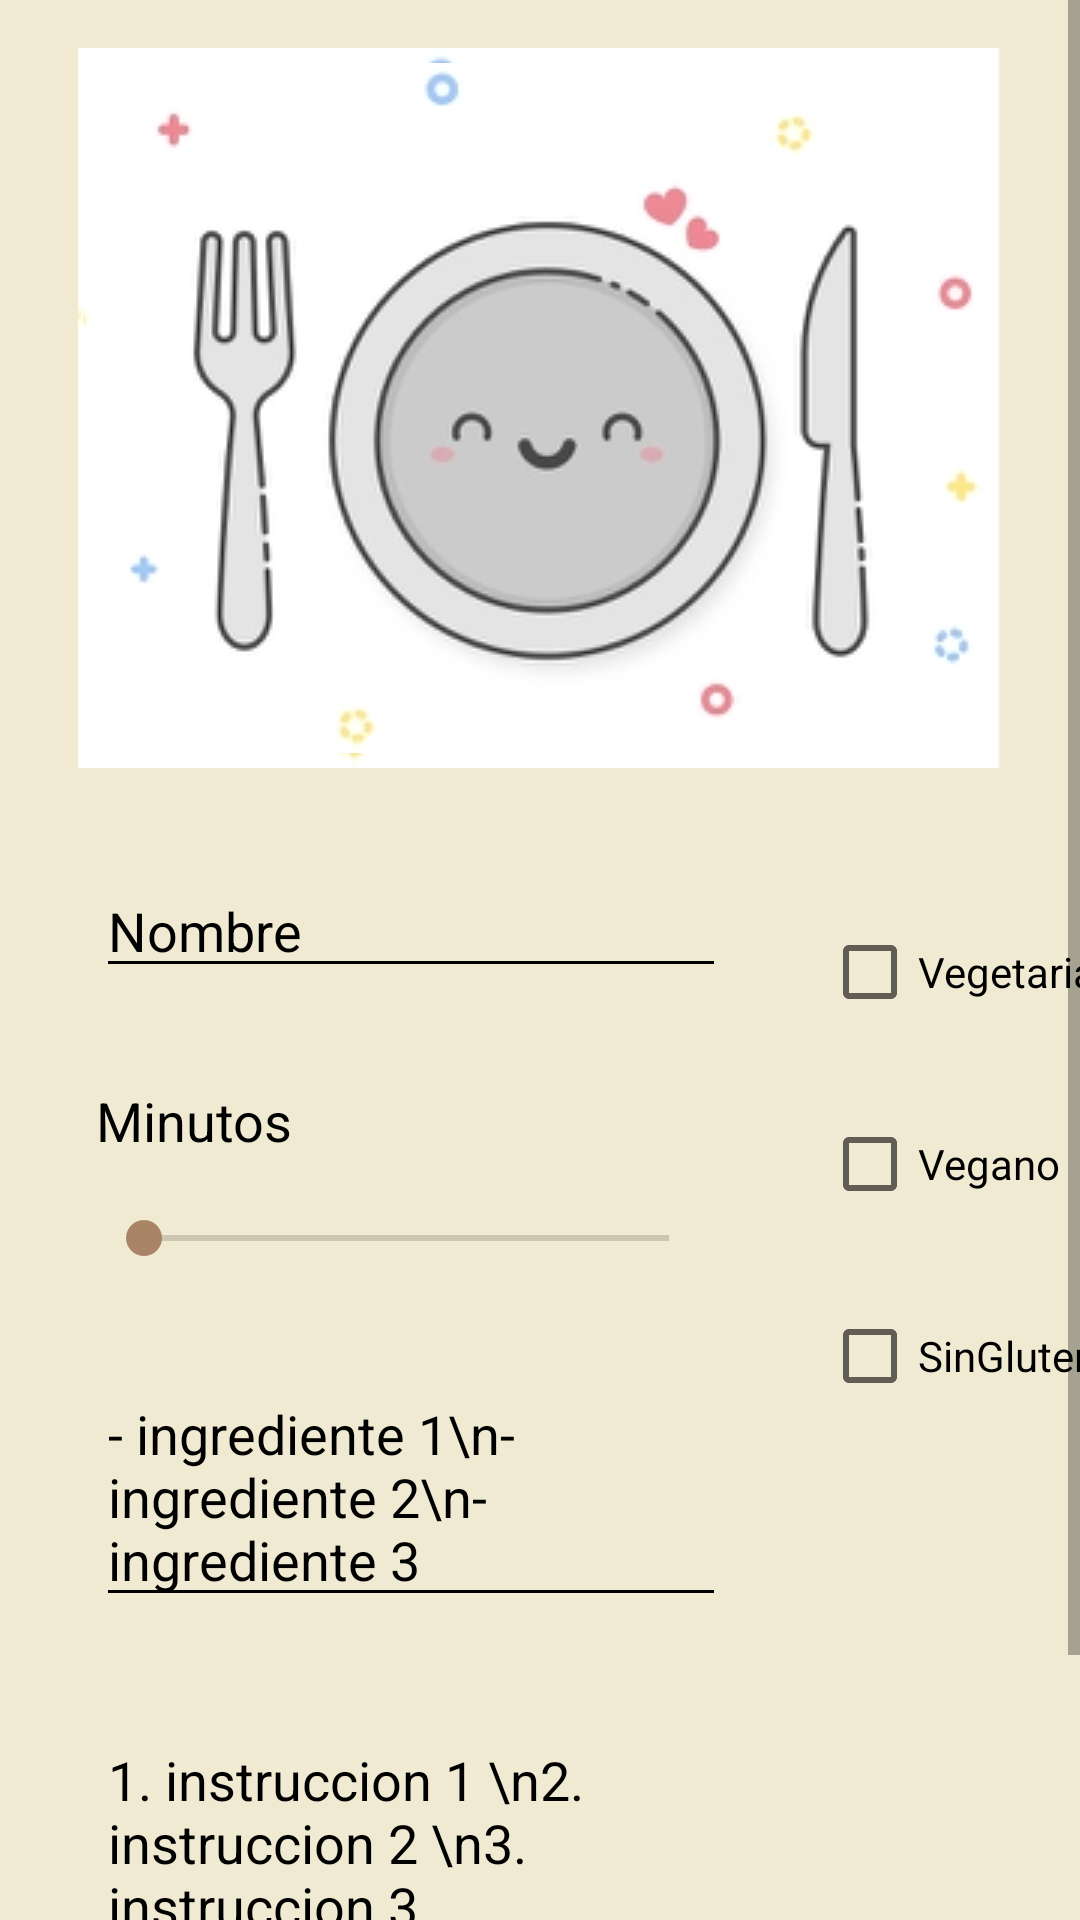

This screen was rendered from an Android layout file. Write that file and the resources it references.
<!-- AndroidManifest.xml: application theme Theme.ProyectoFinal -->
<!-- res/layout/fragment_anadir_receta.xml -->
<?xml version="1.0" encoding="utf-8"?>
<FrameLayout xmlns:android="http://schemas.android.com/apk/res/android"
    xmlns:app="http://schemas.android.com/apk/res-auto"
    xmlns:tools="http://schemas.android.com/tools"
    android:layout_width="match_parent"
    android:layout_height="match_parent"
    android:background="@color/uno"
    tools:context=".AnadirReceta">

    <ScrollView
        android:layout_width="match_parent"
        android:layout_height="match_parent">

        <androidx.constraintlayout.widget.ConstraintLayout
            android:layout_width="match_parent"
            android:layout_height="match_parent">

            <ImageButton
                android:id="@+id/iv_imagenComida"
                android:layout_width="308dp"
                android:layout_height="240dp"
                android:layout_marginStart="16dp"
                android:layout_marginTop="16dp"
                android:layout_marginEnd="16dp"
                android:background="@drawable/placeholder_comida"
                android:src="@drawable/placeholder_comida"
                app:layout_constraintEnd_toEndOf="parent"
                app:layout_constraintHorizontal_bias="0.492"
                app:layout_constraintStart_toStartOf="parent"
                app:layout_constraintTop_toTopOf="parent"
                tools:src="@drawable/placeholder_comida" />

            <EditText
                android:id="@+id/et_nombreReceta"
                android:layout_width="wrap_content"
                android:layout_height="wrap_content"
                android:layout_marginStart="32dp"
                android:layout_marginTop="32dp"
                android:ems="10"
                android:hint="Nombre"
                android:inputType="textPersonName"
                android:textColor="@color/black"
                android:backgroundTint="@color/black"
                android:textColorHint="@color/black"
                app:layout_constraintStart_toStartOf="parent"
                app:layout_constraintTop_toBottomOf="@+id/iv_imagenComida"/>

            <EditText
                android:id="@+id/et_ingredientes"
                android:layout_width="wrap_content"
                android:layout_height="wrap_content"
                android:layout_marginTop="32dp"
                android:ems="10"
                android:gravity="top"
                android:hint="- ingrediente 1\n- ingrediente 2\n- ingrediente 3"
                android:inputType="textMultiLine"
                android:overScrollMode="always"
                android:scrollbarStyle="insideInset"
                android:scrollbars="vertical"
                android:scrollHorizontally="false"
                android:textColor="@color/black"
                android:backgroundTint="@color/black"
                android:textColorHint="@color/black"
                app:layout_constraintStart_toStartOf="@+id/seekBar_minutos"
                app:layout_constraintTop_toBottomOf="@+id/seekBar_minutos" />

            <EditText
                android:id="@+id/et_instrucciones"
                android:layout_width="wrap_content"
                android:layout_height="wrap_content"
                android:layout_marginTop="32dp"
                android:ems="10"
                android:hint="1. instruccion 1 \n2. instruccion 2 \n3. instruccion 3"
                android:inputType="textMultiLine"
                android:overScrollMode="always"
                android:scrollbarStyle="insideInset"
                android:scrollbars="vertical"
                android:scrollHorizontally="false"
                android:textColor="@color/black"
                android:backgroundTint="@color/black"
                android:textColorHint="@color/black"
                app:layout_constraintStart_toStartOf="@+id/et_ingredientes"
                app:layout_constraintTop_toBottomOf="@+id/et_ingredientes" />

            <CheckBox
                android:id="@+id/checkBox_vegetariano"
                android:layout_width="wrap_content"
                android:layout_height="wrap_content"
                android:layout_marginStart="32dp"
                android:layout_marginTop="12dp"
                android:text="Vegetariano"
                android:textColor="@color/black"
                android:backgroundTint="@color/cuatro"
                app:layout_constraintStart_toEndOf="@+id/et_nombreReceta"
                app:layout_constraintTop_toTopOf="@+id/et_nombreReceta" />

            <CheckBox
                android:id="@+id/checkBox_vegano"
                android:layout_width="wrap_content"
                android:layout_height="wrap_content"
                android:layout_marginTop="16dp"
                android:text="Vegano"
                app:layout_constraintStart_toStartOf="@+id/checkBox_vegetariano"
                app:layout_constraintTop_toBottomOf="@+id/checkBox_vegetariano"
                android:textColor="@color/black"
                android:backgroundTint="@color/black"
                android:textColorHint="@color/black"/>

            <CheckBox
                android:id="@+id/checkBox_sinGluten"
                android:layout_width="wrap_content"
                android:layout_height="wrap_content"
                android:layout_marginTop="16dp"
                android:text="SinGluten"
                app:layout_constraintStart_toStartOf="@+id/checkBox_vegano"
                app:layout_constraintTop_toBottomOf="@+id/checkBox_vegano"
                android:textColor="@color/black"
                android:backgroundTint="@color/black"
                android:textColorHint="@color/black"/>

            <Button
                android:id="@+id/btn_guardarReceta"
                android:layout_width="wrap_content"
                android:layout_height="wrap_content"
                android:layout_marginTop="32dp"
                android:layout_marginBottom="8dp"
                android:text="Guardar receta"
                app:layout_constraintBottom_toBottomOf="parent"
                app:layout_constraintEnd_toEndOf="parent"
                app:layout_constraintStart_toStartOf="parent"
                app:layout_constraintTop_toBottomOf="@+id/et_instrucciones" />

            <SeekBar
                android:id="@+id/seekBar_minutos"
                android:layout_width="207dp"
                android:layout_height="22dp"
                android:layout_marginTop="16dp"
                app:layout_constraintStart_toStartOf="@+id/tv_minutos"

                app:layout_constraintTop_toBottomOf="@+id/tv_minutos" />

            <TextView
                android:id="@+id/tv_minutos"
                android:layout_width="wrap_content"
                android:layout_height="wrap_content"
                android:layout_marginTop="32dp"
                android:text="Minutos"
                android:textSize="18sp"
                app:layout_constraintStart_toStartOf="@+id/et_nombreReceta"
                app:layout_constraintTop_toBottomOf="@+id/et_nombreReceta"
                android:textColor="@color/black"
                android:backgroundTint="@color/black"
                android:textColorHint="@color/black"/>

        </androidx.constraintlayout.widget.ConstraintLayout>
    </ScrollView>

</FrameLayout>
<!-- resources referenced by this layout -->
<resources>
  <color name="black">#FF000000</color>
  <color name="cuatro">#A98467</color>
  <color name="uno">#F0EAD2</color>
  <!-- drawable placeholder_comida: webp bitmap (drawable, 24514 bytes) -->
  <style name="Theme.ProyectoFinal" parent="Theme.MaterialComponents.DayNight.DarkActionBar">
          
          <item name="colorPrimary">@color/tres</item>
          <item name="colorPrimaryVariant">@color/tres</item>
          <item name="colorOnPrimary">@color/uno</item>
          
          <item name="colorSecondary">@color/cuatro</item>
          <item name="colorSecondaryVariant">@color/cuatro</item>
          <item name="colorOnSecondary">@color/black</item>
          
          <item name="android:statusBarColor">@color/tres</item>
          
      </style>
  <color name="tres">#ADC178</color>
</resources>
